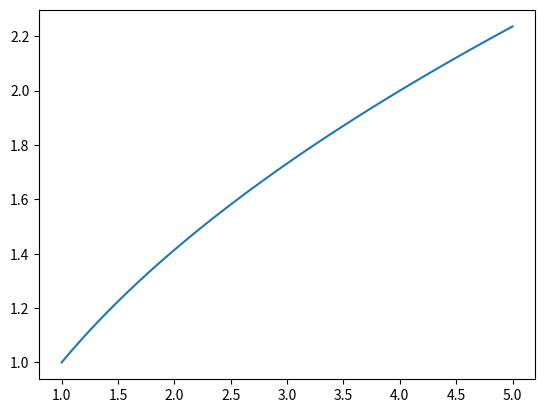

This figure's Python source: (Note: this script raises an exception after producing the figure.)
import matplotlib.pyplot as plt 
from numpy import * 
x = linspace(1, 5, 100) 
y = sqrt(x) 
plt.plot(x, y) 
file_name = 'graphs/graph13.png' 
plt.savefig(file_name)